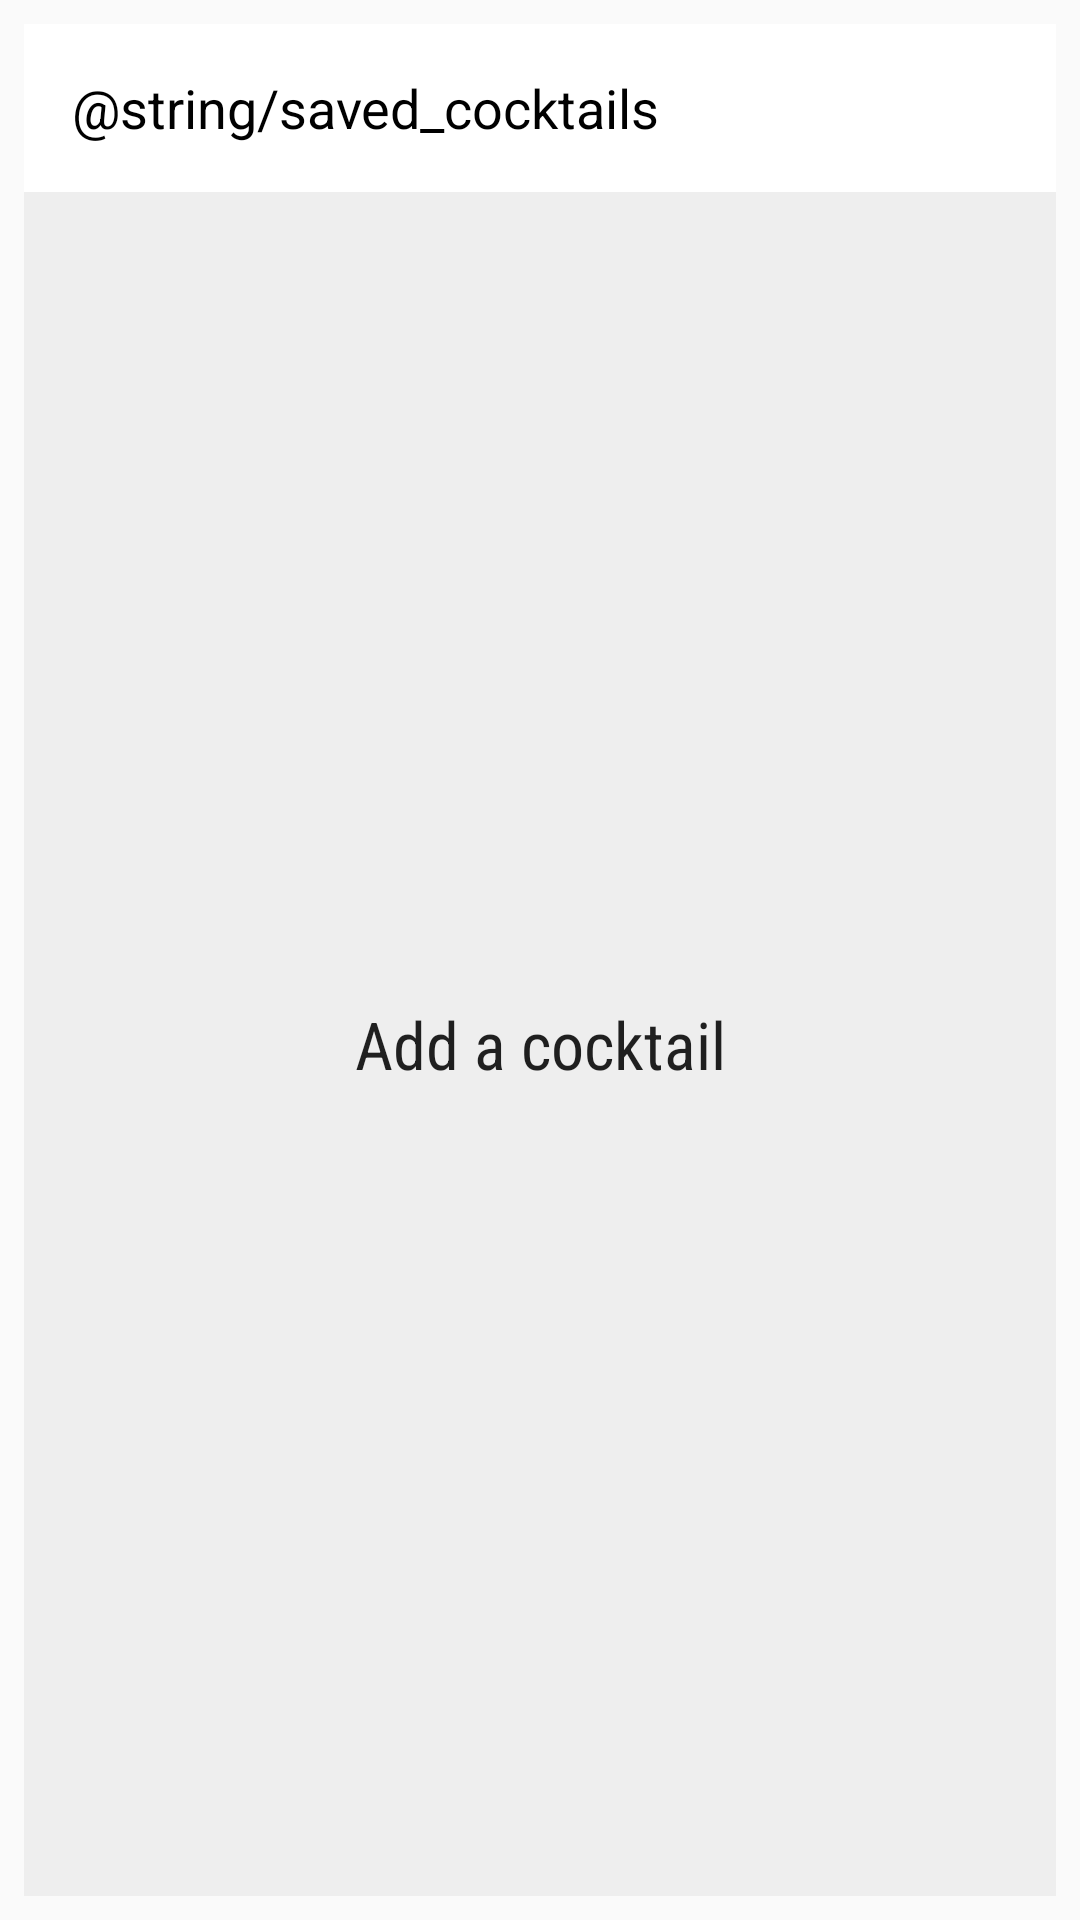

Write the Android layout XML for this screen, with the resource values it uses.
<!-- AndroidManifest.xml: application theme AppTheme -->
<!-- res/layout/new_app_widget.xml -->
<?xml version="1.0" encoding="utf-8"?>
<LinearLayout xmlns:android="http://schemas.android.com/apk/res/android"
  android:layout_width="match_parent"
  android:layout_height="match_parent"
  android:orientation="vertical"
  android:padding="@dimen/widget_margin">

  <FrameLayout
    android:id="@+id/widget"
    android:layout_width="match_parent"
    android:layout_height="@dimen/abc_action_bar_default_height_material"
    android:background="@color/colorPrimary">

    <TextView
      android:id="@+id/widget_saved_text"
      android:layout_width="match_parent"
      android:layout_height="match_parent"
      android:layout_marginLeft="@dimen/abc_list_item_padding_horizontal_material"
      android:layout_marginStart="@dimen/abc_list_item_padding_horizontal_material"
      android:gravity="center_vertical"
      android:text="@string/saved_cocktails"
      android:textColor="@android:color/black"
      android:textSize="18sp" />

  </FrameLayout>

  <FrameLayout
    android:layout_width="match_parent"
    android:layout_height="0dp"
    android:layout_weight="1"
    android:background="@color/material_gray_200">

    <ListView
      android:id="@+id/widget_list"
      android:layout_width="match_parent"
      android:layout_height="match_parent" />

    <TextView
      android:id="@+id/widget_empty"
      android:layout_width="match_parent"
      android:layout_height="match_parent"
      android:fontFamily="sans-serif-condensed"
      android:gravity="center"
      android:text="@string/widget_empty_saved_cocktails"
      android:textAppearance="?android:textAppearanceLarge" />
  </FrameLayout>

</LinearLayout>
<!-- resources referenced by this layout -->
<resources>
  <color name="colorPrimary">#FFFFFF</color>
  <color name="material_gray_200">#EEEEEE</color>
  <dimen name="widget_margin">8dp</dimen>
  <string name="widget_empty_saved_cocktails">Add a cocktail</string>
  <style name="AppTheme" parent="Theme.AppCompat.DayNight.DarkActionBar">
          <item name="colorPrimary">@color/colorPrimary</item>
          <item name="colorPrimaryDark">@color/colorPrimaryDark</item>
          <item name="colorAccent">@color/colorAccent</item>
      </style>
  <color name="colorPrimaryDark">#E0E0E0</color>
  <color name="colorAccent">#011936</color>
</resources>
